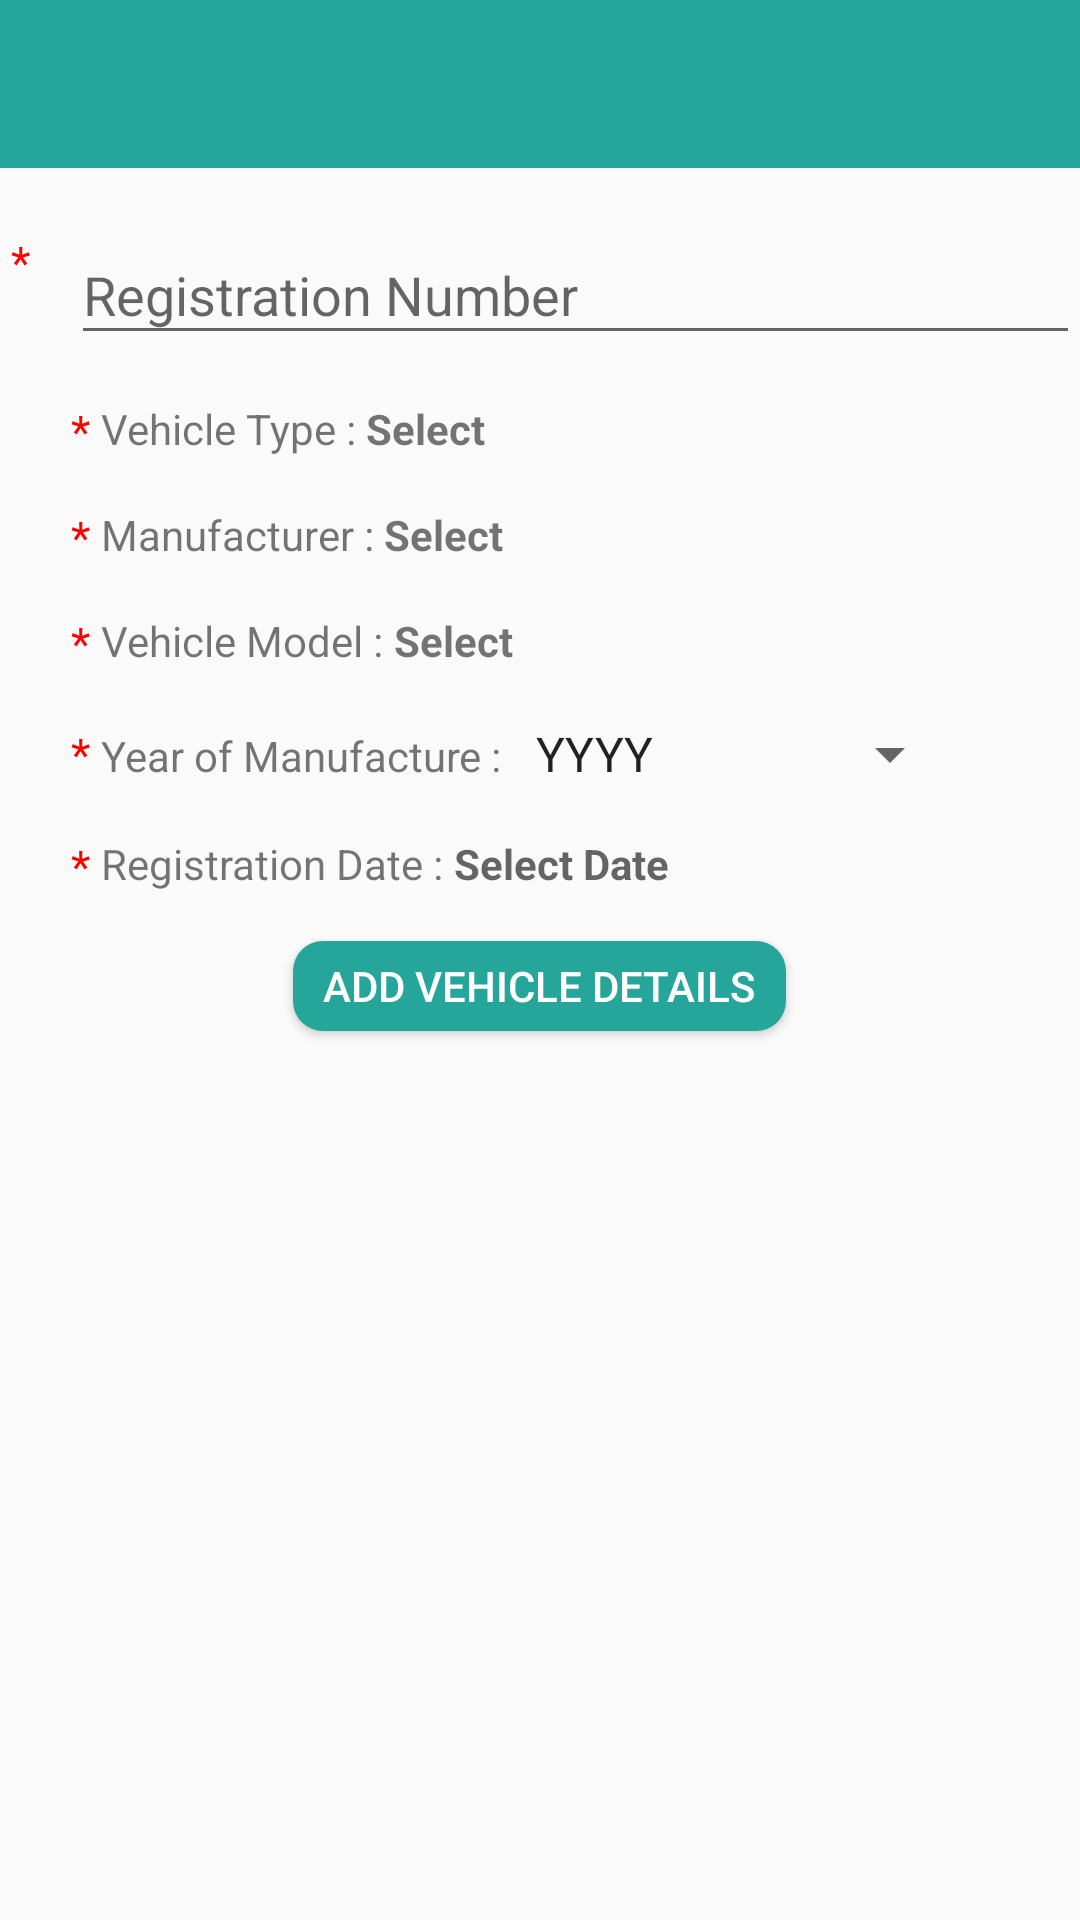

Reconstruct the res/layout file that produces this screen, plus the resources it refers to.
<!-- AndroidManifest.xml: application theme AppTheme -->
<!-- res/layout/activity_add_new_vehicle.xml -->
<?xml version="1.0" encoding="utf-8"?>
<LinearLayout xmlns:android="http://schemas.android.com/apk/res/android"
    xmlns:app="http://schemas.android.com/apk/res-auto"
    xmlns:tools="http://schemas.android.com/tools"
    android:orientation="vertical"
    android:layout_width="match_parent"
    android:layout_height="match_parent"
    android:gravity="center_horizontal"
    tools:context="com.sureshale.motorconnect.AddVehicle">

    <include
        android:layout_height="wrap_content"
        android:layout_width="match_parent"
        layout = "@layout/generic_appbar_layout"
        />

<LinearLayout
    android:layout_width="match_parent"
    android:layout_height="wrap_content">
    <TextView
        android:layout_width="wrap_content"
        android:layout_height="wrap_content"
        android:text=" * "
        android:layout_gravity="center_vertical"
        android:textColor="#ff0000"
        android:textSize="15sp" />

    <android.support.design.widget.TextInputLayout
        android:layout_width="match_parent"
        android:layout_height="wrap_content"
        android:layout_marginTop="10dp"
        android:layout_marginLeft="10dp"
        android:id="@+id/regNumber_input_layout">

    <EditText
        android:id="@+id/registrationNumber"
        android:layout_width="match_parent"
        android:layout_height="wrap_content"
        android:ems="10"
        android:inputType="textPersonName"
        android:hint="Registration Number"
        android:maxLength="12" />
</android.support.design.widget.TextInputLayout>

</LinearLayout>

    
        
        
        
        
        
        

        
            
            
            
            

    

    
        
        
        
        
        
        
        
            
            
            
            

    

    
        
        
        
        
        
        
        
            
            
            
            
    
   

    <LinearLayout
        android:layout_width="wrap_content"
        android:layout_height="wrap_content"
        android:orientation="horizontal"
        android:layout_gravity="left"
        android:layout_marginLeft="20dp"
        android:layout_marginTop="15dp">
        <TextView
            android:layout_width="wrap_content"
            android:layout_height="wrap_content"
            android:text=" * "
            android:layout_gravity="center_vertical"
            android:textColor="#ff0000"
            android:textSize="15sp" />
        <TextView
            android:layout_width="wrap_content"
            android:layout_height="wrap_content"
            android:text="Vehicle Type : "/>
        <TextView
            android:id="@+id/vehicleTypeBtn"
            android:layout_width="wrap_content"
            android:layout_height="wrap_content"
            android:text="Select"
            android:textStyle="bold"
            android:background="@android:color/transparent"/>
    </LinearLayout>

    <LinearLayout
        android:layout_width="wrap_content"
        android:layout_height="wrap_content"
        android:orientation="horizontal"
        android:layout_gravity="left"
        android:layout_marginLeft="20dp"
        android:layout_marginTop="15dp">
        <TextView
            android:layout_width="wrap_content"
            android:layout_height="wrap_content"
            android:text=" * "
            android:layout_gravity="center_vertical"
            android:textColor="#ff0000"
            android:textSize="15sp" />
        <TextView
            android:layout_width="wrap_content"
            android:layout_height="wrap_content"
            android:text="Manufacturer : "/>
        <TextView
            android:id="@+id/vehicleManufacturerBtn"
            android:layout_width="wrap_content"
            android:layout_height="wrap_content"
            android:text="Select"
            android:textStyle="bold"
            android:background="@android:color/transparent"/>
    </LinearLayout>

    <LinearLayout
        android:layout_width="wrap_content"
        android:layout_height="wrap_content"
        android:orientation="horizontal"
        android:layout_gravity="left"
        android:layout_marginLeft="20dp"
        android:layout_marginTop="15dp">
        <TextView
            android:layout_width="wrap_content"
            android:layout_height="wrap_content"
            android:text=" * "
            android:layout_gravity="center_vertical"
            android:textColor="#ff0000"
            android:textSize="15sp" />
        <TextView
            android:layout_width="wrap_content"
            android:layout_height="wrap_content"
            android:text="Vehicle Model : "/>
        <TextView
            android:id="@+id/vehicleModelBtn"
            android:layout_width="wrap_content"
            android:layout_height="wrap_content"
            android:text="Select"
            android:textStyle="bold"
            android:background="@android:color/transparent"/>
    </LinearLayout>

    <LinearLayout
        android:layout_width="wrap_content"
        android:layout_height="wrap_content"
        android:orientation="horizontal"
        android:layout_gravity="left"
        android:layout_marginLeft="20dp"
        android:layout_marginTop="15dp">

        <TextView
            android:layout_width="wrap_content"
            android:layout_height="wrap_content"
            android:text=" * "
            android:layout_gravity="center_vertical"
            android:textColor="#ff0000"
            android:textSize="15sp" />
        <TextView
            android:layout_width="wrap_content"
            android:layout_height="wrap_content"
            android:text="Year of Manufacture : "
            />

        <Spinner
            android:id="@+id/year_of_manufacure"
            android:layout_width="150dp"
            android:layout_height="wrap_content"
            android:entries="@array/year_of_manufacture"
            android:scrollbars="vertical"></Spinner>

    </LinearLayout>

    <LinearLayout
        android:layout_width="wrap_content"
        android:layout_height="wrap_content"
        android:orientation="horizontal"
        android:layout_gravity="left"
        android:layout_marginLeft="20dp"
        android:layout_marginTop="15dp">
        <TextView
            android:layout_width="wrap_content"
            android:layout_height="wrap_content"
            android:text=" * "
            android:layout_gravity="center_vertical"
            android:textColor="#ff0000"
            android:textSize="15sp" />
        <TextView
            android:layout_width="wrap_content"
            android:layout_height="wrap_content"
            android:text="Registration Date : " />

            <TextView
                android:id="@+id/registration_date"
                android:layout_width="wrap_content"
                android:layout_height="wrap_content"
                android:hint="Select Date"
                android:textStyle="bold"/>


    </LinearLayout>
    <Button
        android:layout_width="wrap_content"
        android:layout_height="30dp"
        android:id="@+id/addVehicleData"
        android:text="Add Vehicle Details"
        android:textColor="@color/white"
        android:layout_marginTop="15dp"
        android:layout_gravity="center_horizontal"
        android:background="@drawable/round_shape_button"/>

</LinearLayout>
<!-- res/layout/generic_appbar_layout.xml (included above) -->
<?xml version="1.0" encoding="utf-8"?>
<android.support.v7.widget.Toolbar xmlns:android="http://schemas.android.com/apk/res/android"
    android:layout_width="match_parent"
    android:layout_height="match_parent"
    android:id="@+id/generic_appbar"
    android:theme="@style/AppTheme.AppBarOverlay"
    android:background="@color/toolbar">


</android.support.v7.widget.Toolbar>
<!-- resources referenced by this layout -->
<resources>
  <string-array name="year_of_manufacture">
          <item>YYYY</item>
          <item>2017</item>
          <item>2016</item>
          <item>2015</item>
          <item>2014</item>
          <item>2013</item>
          <item>2012</item>
          <item>2011</item>
          <item>2010</item>
          <item>2009</item>
          <item>2008</item>
          <item>2007</item>
          <item>2006</item>
          <item>2005</item>
          <item>2004</item>
          <item>2003</item>
      </string-array>
  <color name="toolbar">#26a69a</color>
  <color name="white">#ffffff</color>
  <!-- drawable round_shape_button (drawable) -->
  <?xml version="1.0" encoding="utf-8"?>
  <shape xmlns:android="http://schemas.android.com/apk/res/android" android:shape="rectangle">
      <solid android:color="@color/toolbar"/> 
      <corners
          android:bottomRightRadius="10dp"
          android:bottomLeftRadius="10dp"
          android:topLeftRadius="10dp"
          android:topRightRadius="10dp"/>
      <padding
          android:left="10dp"
          android:right="10dp"
          />
  </shape>
  <style name="AppTheme.AppBarOverlay" parent="Base.ThemeOverlay.AppCompat.ActionBar" />
  <style name="AppTheme" parent="Theme.AppCompat.Light.NoActionBar">
          
          <item name="colorPrimary">@color/colorPrimary</item>
          <item name="colorPrimaryDark">@color/colorPrimaryDark</item>
          <item name="colorAccent">@color/colorAccent</item>
      </style>
  <color name="colorPrimary">#3F51B5</color>
  <color name="colorPrimaryDark">#303F9F</color>
  <color name="colorAccent">#FF4081</color>
</resources>
